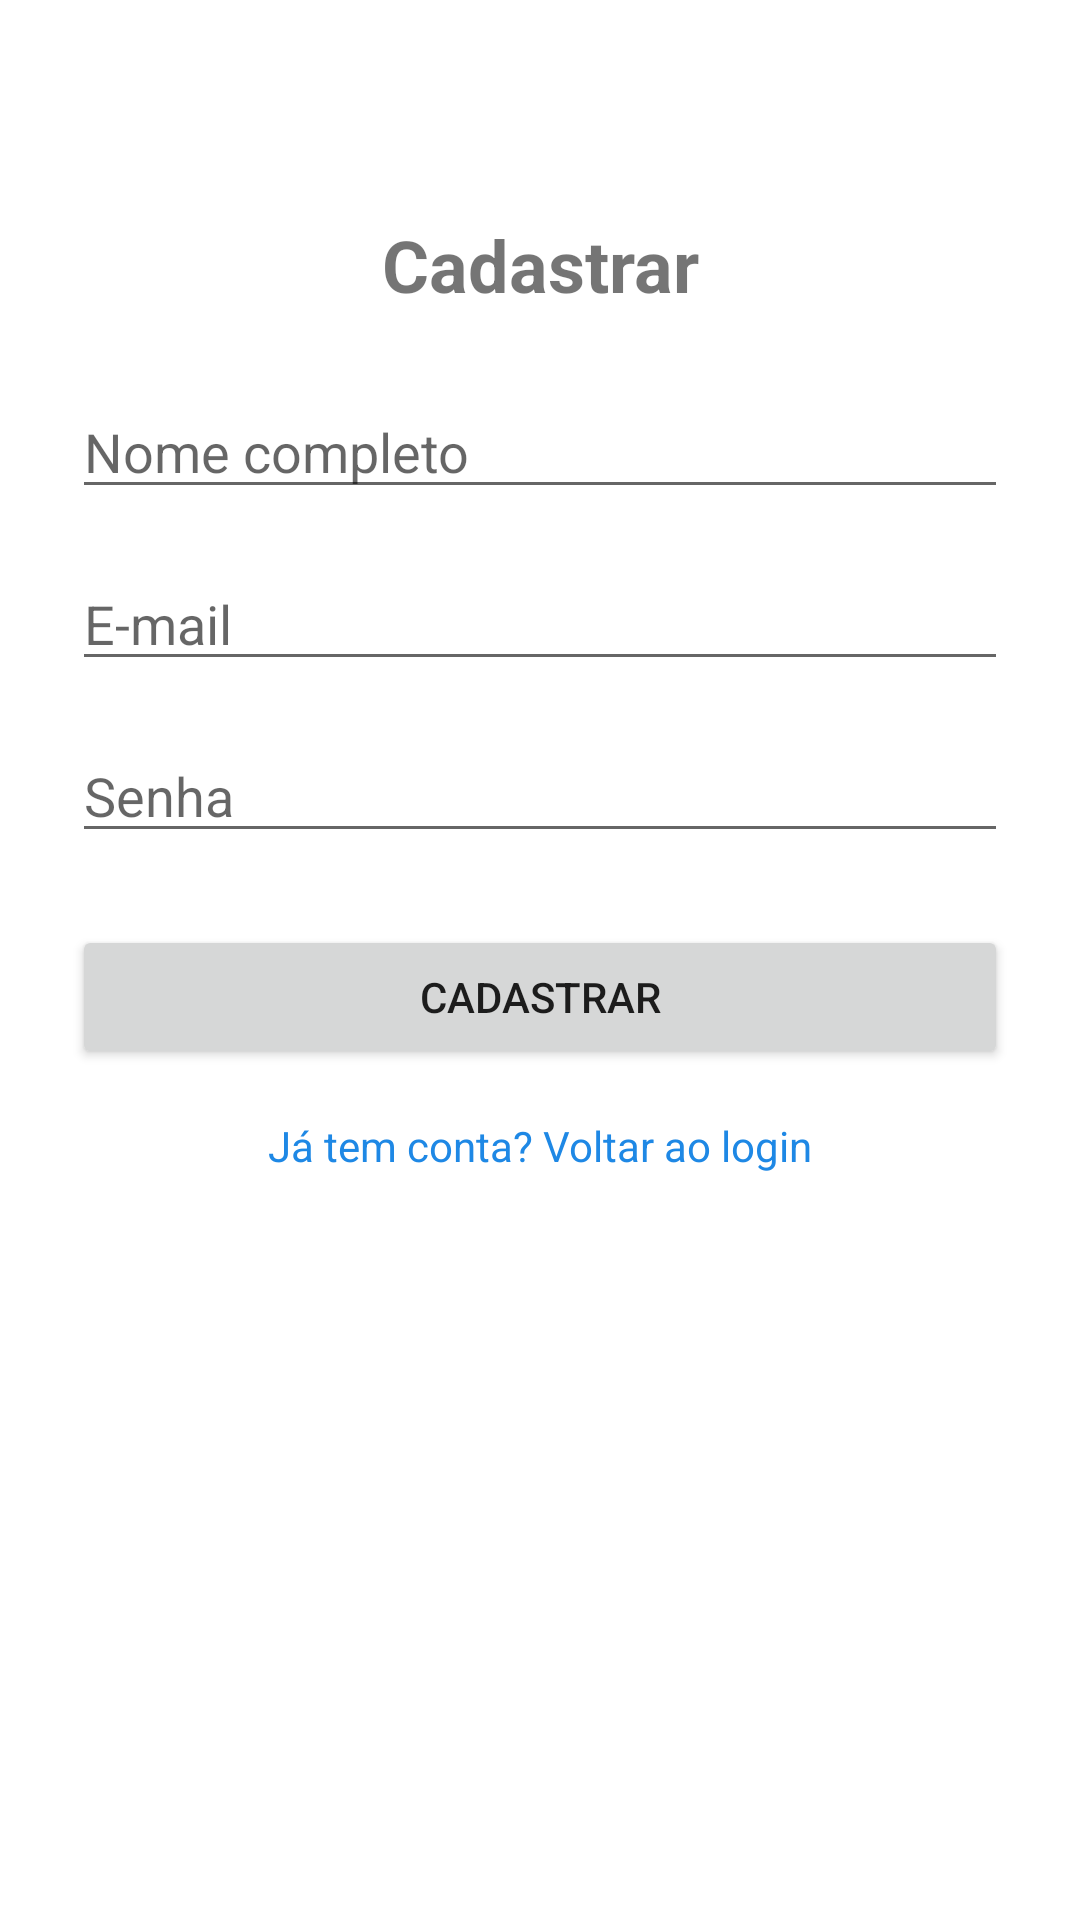

Android layout source for this screen:
<!-- AndroidManifest.xml: application theme Theme.MedicamentosApp.NoActionBar -->
<!-- res/layout/activity_cadastro_usuario.xml -->
<?xml version="1.0" encoding="utf-8"?>
<androidx.constraintlayout.widget.ConstraintLayout xmlns:android="http://schemas.android.com/apk/res/android"
    xmlns:app="http://schemas.android.com/apk/res-auto"
    android:layout_width="match_parent"
    android:layout_height="match_parent"
    android:padding="24dp"
    android:background="@android:color/white">

    <TextView
        android:id="@+id/tvCadastroTitulo"
        android:layout_width="wrap_content"
        android:layout_height="wrap_content"
        android:text="Cadastrar"
        android:textSize="24sp"
        android:textStyle="bold"
        app:layout_constraintTop_toTopOf="parent"
        app:layout_constraintStart_toStartOf="parent"
        app:layout_constraintEnd_toEndOf="parent"
        android:layout_marginTop="48dp" />

    <EditText
        android:id="@+id/etNome"
        android:layout_width="0dp"
        android:layout_height="wrap_content"
        android:hint="Nome completo"
        app:layout_constraintTop_toBottomOf="@id/tvCadastroTitulo"
        app:layout_constraintStart_toStartOf="parent"
        app:layout_constraintEnd_toEndOf="parent"
        android:layout_marginTop="24dp" />

    <EditText
        android:id="@+id/etEmail"
        android:layout_width="0dp"
        android:layout_height="wrap_content"
        android:hint="E-mail"
        android:inputType="textEmailAddress"
        app:layout_constraintTop_toBottomOf="@id/etNome"
        app:layout_constraintStart_toStartOf="parent"
        app:layout_constraintEnd_toEndOf="parent"
        android:layout_marginTop="16dp" />

    <EditText
        android:id="@+id/etSenha"
        android:layout_width="0dp"
        android:layout_height="wrap_content"
        android:hint="Senha"
        android:inputType="textPassword"
        app:layout_constraintTop_toBottomOf="@id/etEmail"
        app:layout_constraintStart_toStartOf="parent"
        app:layout_constraintEnd_toEndOf="parent"
        android:layout_marginTop="16dp" />

    <Button
        android:id="@+id/btnCadastrar"
        android:layout_width="0dp"
        android:layout_height="wrap_content"
        android:text="Cadastrar"
        app:layout_constraintTop_toBottomOf="@id/etSenha"
        app:layout_constraintStart_toStartOf="parent"
        app:layout_constraintEnd_toEndOf="parent"
        android:layout_marginTop="24dp" />

    <TextView
        android:id="@+id/tvVoltarLogin"
        android:layout_width="wrap_content"
        android:layout_height="wrap_content"
        android:text="Já tem conta? Voltar ao login"
        android:textColor="#1E88E5"
        app:layout_constraintTop_toBottomOf="@id/btnCadastrar"
        app:layout_constraintStart_toStartOf="parent"
        app:layout_constraintEnd_toEndOf="parent"
        android:layout_marginTop="16dp" />

</androidx.constraintlayout.widget.ConstraintLayout>
<!-- resources referenced by this layout -->
<resources>
  <style name="Theme.MedicamentosApp.NoActionBar" parent="Theme.MaterialComponents.DayNight.NoActionBar">
          <item name="colorPrimary">@color/purple_500</item>
          <item name="colorPrimaryVariant">@color/primary_blue</item>
          <item name="colorOnPrimary">@android:color/white</item>
          <item name="colorSecondary">@color/success_green</item>
      </style>
  <color name="purple_500">#673AB7</color>
  <color name="primary_blue">#4A90E2</color>
  <color name="success_green">#4CAF50</color>
</resources>
